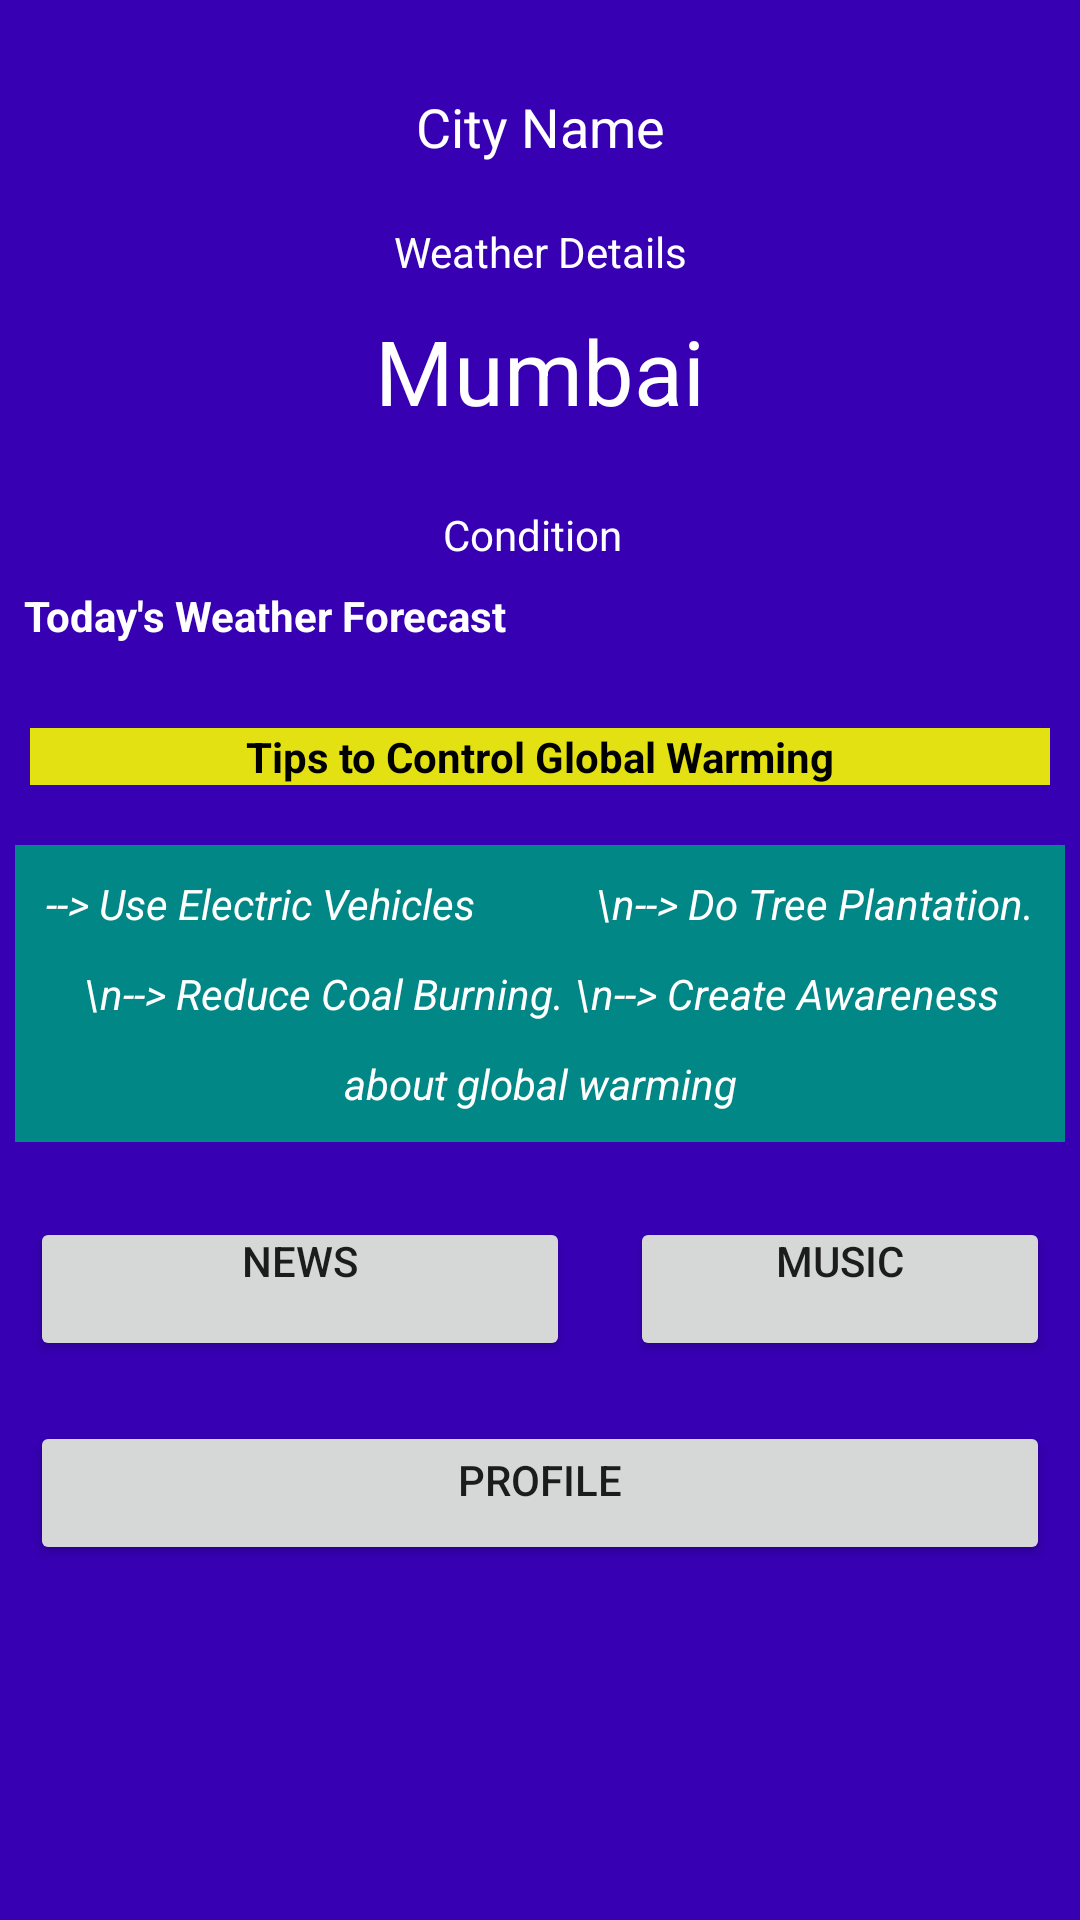

Write the Android layout XML for this screen, with the resource values it uses.
<!-- AndroidManifest.xml: application theme Theme.MausamApplication -->
<!-- res/layout/activity_main.xml -->
<?xml version="1.0" encoding="utf-8"?>
<RelativeLayout xmlns:android="http://schemas.android.com/apk/res/android"
    xmlns:app="http://schemas.android.com/apk/res-auto"
    xmlns:tools="http://schemas.android.com/tools"
    android:layout_width="match_parent"
    android:layout_height="match_parent"
    android:background="@color/purple_700"
    tools:context=".MainActivity">

    <ProgressBar
        android:id="@+id/idPBLoading"
        android:layout_width="wrap_content"
        android:layout_height="wrap_content"
        android:layout_centerInParent="true"
        android:visibility="invisible" />

    <RelativeLayout
        android:id="@+id/idRLHome"
        android:layout_width="match_parent"
        android:layout_height="match_parent"
        android:layout_centerInParent="true"
        android:visibility="visible"
        tools:ignore="ExtraText">

        <ImageView
            android:id="@+id/idIVBack"
            android:layout_width="match_parent"
            android:layout_height="match_parent"
            android:scaleType="centerCrop"
            android:src="@color/purple_700" />

        <TextView
            android:id="@+id/idTVCityName"
            android:layout_width="match_parent"
            android:layout_height="wrap_content"
            android:layout_marginTop="10dp"
            android:gravity="center"
            android:padding="20dp"
            android:text='City Name'
            android:textAlignment="center"
            android:textColor="@color/white"
            android:textSize="18sp" />

        <LinearLayout
            android:id="@+id/idLLEdt"
            android:layout_width="match_parent"
            android:layout_height="wrap_content"
            android:layout_below="@id/idTVCityName"
            android:orientation="horizontal"
            android:weightSum="5">

            <TextView
                android:layout_width="match_parent"
                android:layout_height="wrap_content"
                android:text="Weather Details"
                android:textColor="@color/white"
                android:gravity="center"
                />
        </LinearLayout>

        <TextView
            android:id="@+id/idTVTemperature"
            android:layout_width="match_parent"
            android:layout_height="wrap_content"
            android:layout_below="@id/idLLEdt"
            android:layout_margin="5dp"
            android:gravity="center_horizontal"
            android:padding="5dp"
            android:text="Mumbai"
            android:textColor="@color/white"
            android:textSize="30dp" />

        <ImageView
            android:id="@+id/idIVIcon"
            android:layout_width="wrap_content"
            android:layout_height="wrap_content"
            android:layout_below="@+id/idTVTemperature"
            android:layout_centerHorizontal="true"
            android:layout_margin="5dp"
            android:src="@drawable/ic_launcher_background" />

        <TextView
            android:id="@+id/idTVCondition"
            android:layout_width="match_parent"
            android:layout_height="wrap_content"
            android:layout_below="@id/idIVIcon"
            android:layout_marginTop="5dp"
            android:layout_marginEnd="5dp"
            android:layout_marginBottom="0dp"
            android:gravity="center"
            android:text="Condition"
            android:textAlignment="center"
            android:textColor="@color/white" />

        <TextView
            android:id="@+id/idTodayWeather"
            android:layout_width="match_parent"
            android:layout_height="wrap_content"
            android:layout_below="@id/idTVCondition"
            android:layout_margin="8dp"
            android:text="Today's Weather Forecast"
            android:textColor="@color/white"
            android:textStyle="bold" />

        <androidx.recyclerview.widget.RecyclerView
            android:id="@+id/idRvWeather"
            android:layout_width="match_parent"
            android:layout_height="wrap_content"
            android:layout_below="@id/idTodayWeather"
            android:layout_marginTop="10dp"
            android:orientation="horizontal"
            app:layoutManager="androidx.recyclerview.widget.LinearLayoutManager" />

        <TextView
            android:id="@+id/idGWTipsH"
            android:layout_width="match_parent"
            android:layout_height="wrap_content"
            android:layout_below="@id/idRvWeather"
            android:layout_marginStart="10dp"
            android:layout_marginTop="10dp"
            android:layout_marginEnd="10dp"
            android:layout_marginBottom="10dp"
            android:background="@color/yellow"
            android:gravity="center"
            android:text="Tips to Control Global Warming"
            android:textColor="@color/black"
            android:textStyle="bold" />


        <TextView
            android:id="@+id/idGWTips"
            android:layout_width="wrap_content"
            android:layout_height="wrap_content"
            android:layout_below="@id/idGWTipsH"
            android:layout_marginStart="5dp"
            android:layout_marginTop="10dp"
            android:layout_marginEnd="5dp"
            android:layout_marginBottom="5dp"
            android:background="@color/teal_700"
            android:lineHeight="30dp"
            android:padding="10dp"
            android:text="--> Use Electric Vehicles
           \n--> Do Tree Plantation. \n--> Reduce Coal Burning. \n--> Create Awareness about global warming"
            android:textAlignment="center"
            android:textColor="@color/white"
            android:textStyle="italic" />

        <LinearLayout
            android:id="@+id/idLinearOut"
            android:layout_width="match_parent"
            android:layout_height="wrap_content"
            android:layout_below="@id/idGWTips"
            android:layout_centerHorizontal="true"
            android:layout_marginTop="10dp">

            <Button
                android:id="@+id/idButtonNews"
                android:layout_width="180sp"
                android:layout_height="wrap_content"
                android:layout_margin="10dp"
                android:gravity="center_horizontal"
                android:padding="5dp"
                android:text="News"

                />

            <Button
                android:id="@+id/idWBtnMusic"
                android:layout_width="match_parent"
                android:layout_height="wrap_content"
                android:layout_margin="10dp"
                android:gravity="center_horizontal"
                android:padding="5dp"
                android:text="Music" />


        </LinearLayout>

        <Button
            android:id="@+id/idWprofile"
            android:layout_width="match_parent"
            android:layout_height="wrap_content"
            android:layout_below="@id/idLinearOut"
            android:layout_alignParentBottom="false"
            android:layout_marginStart="10dp"
            android:layout_marginTop="10dp"
            android:layout_marginEnd="10dp"
            android:gravity="center_horizontal"
            android:text="Profile" />
    </RelativeLayout>
</RelativeLayout>
<!-- resources referenced by this layout -->
<resources>
  <color name="black">#FF000000</color>
  <color name="purple_700">#FF3700B3</color>
  <color name="teal_700">#FF018786</color>
  <color name="white">#FFFFFFFF</color>
  <color name="yellow">#E4E112</color>
  <style name="Theme.MausamApplication" parent="Theme.MaterialComponents.DayNight.NoActionBar">
          
          <item name="colorPrimary">@color/purple_500</item>
          <item name="colorPrimaryVariant">@color/purple_700</item>
          <item name="colorOnPrimary">@color/white</item>
          
          <item name="colorSecondary">@color/teal_200</item>
          <item name="colorSecondaryVariant">@color/teal_700</item>
          <item name="colorOnSecondary">@color/black</item>
          
          <item name="android:statusBarColor" tools:targetApi="l">?attr/colorPrimaryVariant</item>
          
      </style>
  <color name="purple_500">#FF6200EE</color>
  <color name="teal_200">#FF03DAC5</color>
</resources>
